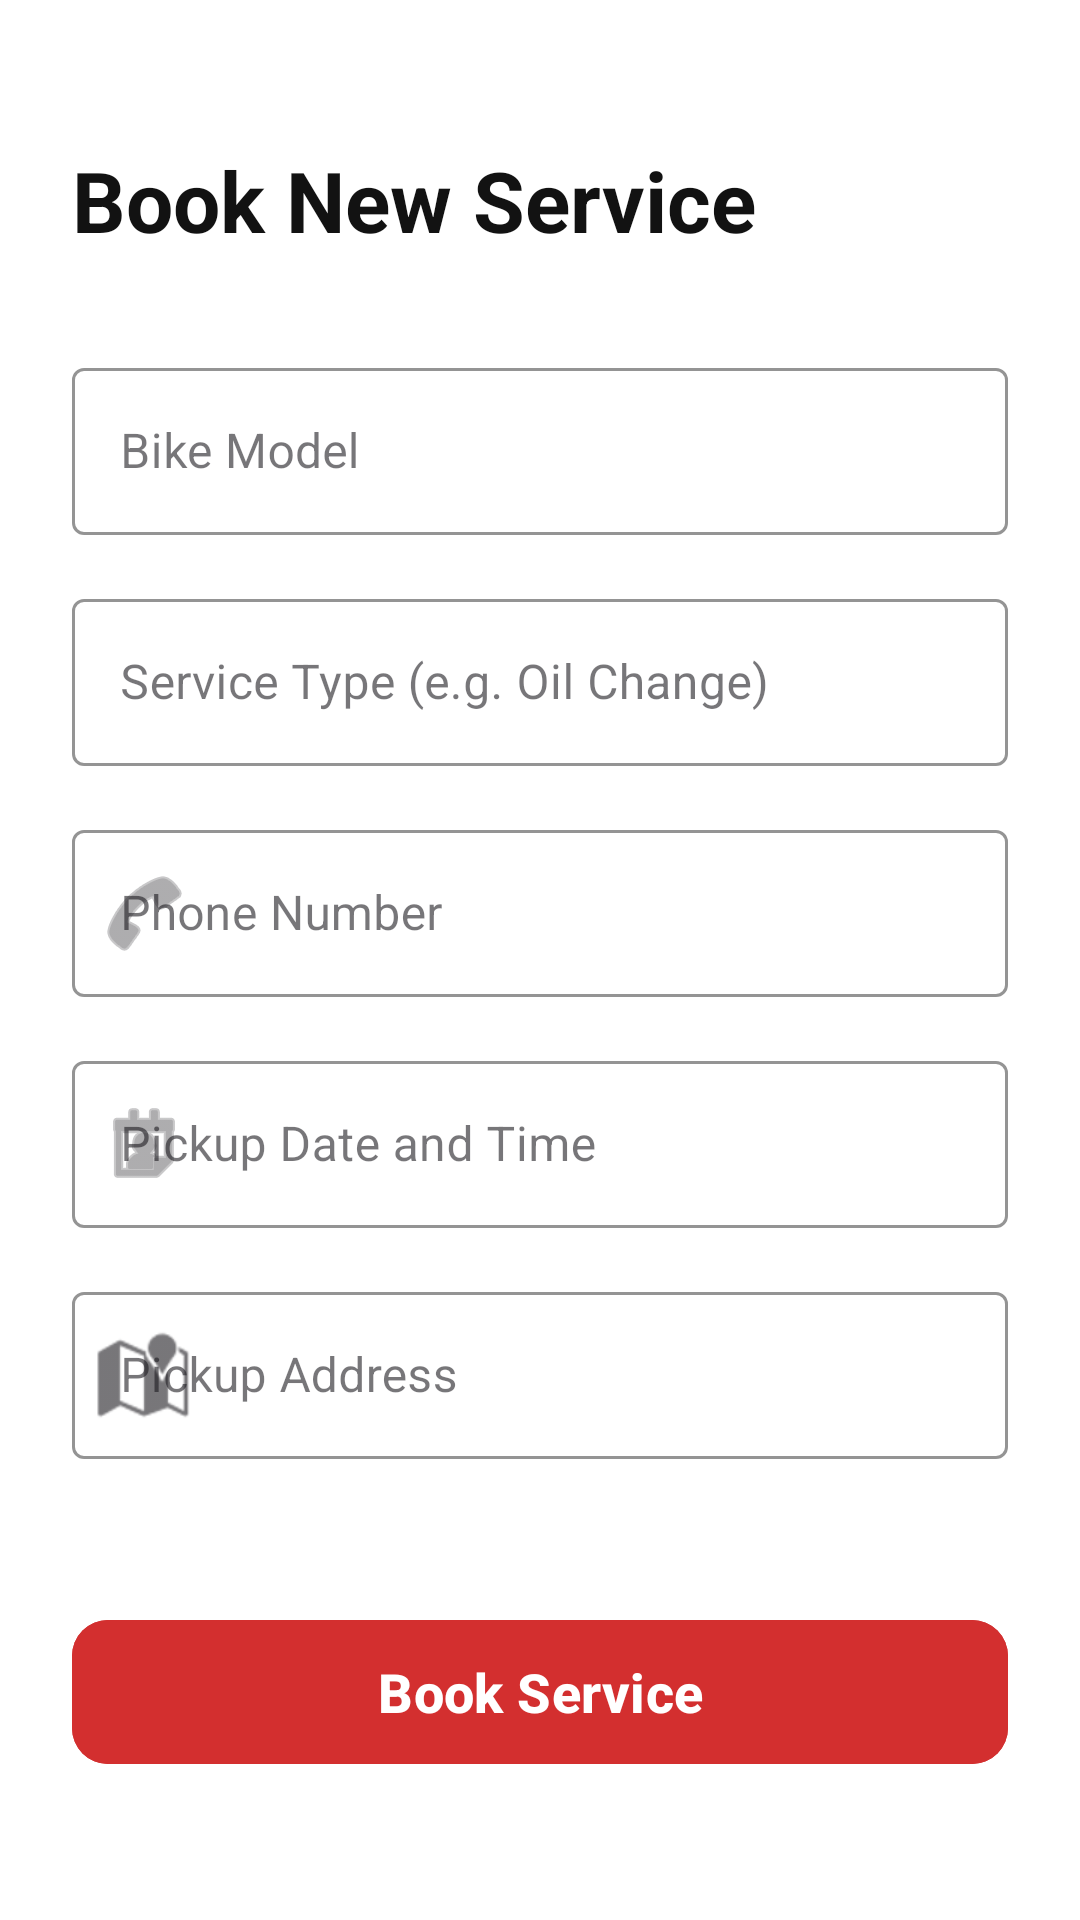

Reconstruct the res/layout file that produces this screen, plus the resources it refers to.
<!-- AndroidManifest.xml: application theme Theme.BikeServiceApp -->
<!-- res/layout/activity_book_service.xml -->
<?xml version="1.0" encoding="utf-8"?>
<ScrollView xmlns:android="http://schemas.android.com/apk/res/android"
    xmlns:app="http://schemas.android.com/apk/res-auto"
    android:layout_width="match_parent"
    android:layout_height="match_parent"
    android:fillViewport="true"
    android:background="@color/white">

    <androidx.constraintlayout.widget.ConstraintLayout
        android:layout_width="match_parent"
        android:layout_height="wrap_content"
        android:padding="24dp">

        <TextView
            android:id="@+id/tvBookTitle"
            android:layout_width="wrap_content"
            android:layout_height="wrap_content"
            android:layout_marginTop="24dp"
            android:text="@string/book_new_service"
            android:textColor="@color/bike_black"
            android:textSize="28sp"
            android:textStyle="bold"
            app:layout_constraintStart_toStartOf="parent"
            app:layout_constraintTop_toTopOf="parent" />

        
        <com.google.android.material.textfield.TextInputLayout
            android:id="@+id/tilBikeModel"
            style="@style/Widget.MaterialComponents.TextInputLayout.OutlinedBox"
            android:layout_width="match_parent"
            android:layout_height="wrap_content"
            android:layout_marginTop="32dp"
            android:hint="@string/bike_model"
            app:boxStrokeColor="@color/bike_red"
            app:hintTextColor="@color/bike_red"
            app:layout_constraintTop_toBottomOf="@id/tvBookTitle">

            <com.google.android.material.textfield.TextInputEditText
                android:id="@+id/bikeModel"
                android:layout_width="match_parent"
                android:layout_height="wrap_content"
                android:inputType="textCapWords" />
        </com.google.android.material.textfield.TextInputLayout>

        
        <com.google.android.material.textfield.TextInputLayout
            android:id="@+id/tilServiceType"
            style="@style/Widget.MaterialComponents.TextInputLayout.OutlinedBox"
            android:layout_width="match_parent"
            android:layout_height="wrap_content"
            android:layout_marginTop="16dp"
            android:hint="@string/service_type"
            app:boxStrokeColor="@color/bike_red"
            app:hintTextColor="@color/bike_red"
            app:layout_constraintTop_toBottomOf="@id/tilBikeModel">

            <com.google.android.material.textfield.TextInputEditText
                android:id="@+id/serviceType"
                android:layout_width="match_parent"
                android:layout_height="wrap_content"
                android:inputType="textCapWords" />
        </com.google.android.material.textfield.TextInputLayout>

        
        <com.google.android.material.textfield.TextInputLayout
            android:id="@+id/tilPhone"
            style="@style/Widget.MaterialComponents.TextInputLayout.OutlinedBox"
            android:layout_width="match_parent"
            android:layout_height="wrap_content"
            android:layout_marginTop="16dp"
            android:hint="@string/phone_number"
            app:boxStrokeColor="@color/bike_red"
            app:hintTextColor="@color/bike_red"
            app:layout_constraintTop_toBottomOf="@id/tilServiceType"
            app:startIconDrawable="@android:drawable/ic_menu_call">

            <com.google.android.material.textfield.TextInputEditText
                android:id="@+id/phone"
                android:layout_width="match_parent"
                android:layout_height="wrap_content"
                android:inputType="phone" />
        </com.google.android.material.textfield.TextInputLayout>

        
        <com.google.android.material.textfield.TextInputLayout
            android:id="@+id/tilPickupTime"
            style="@style/Widget.MaterialComponents.TextInputLayout.OutlinedBox"
            android:layout_width="match_parent"
            android:layout_height="wrap_content"
            android:layout_marginTop="16dp"
            android:hint="@string/pickup_time"
            app:boxStrokeColor="@color/bike_red"
            app:hintTextColor="@color/bike_red"
            app:layout_constraintTop_toBottomOf="@id/tilPhone"
            app:startIconDrawable="@android:drawable/ic_menu_my_calendar">

            <com.google.android.material.textfield.TextInputEditText
                android:id="@+id/pickupTime"
                android:layout_width="match_parent"
                android:layout_height="wrap_content"
                android:focusable="true"
                android:clickable="true"
                android:inputType="none" />
        </com.google.android.material.textfield.TextInputLayout>

        
        <com.google.android.material.textfield.TextInputLayout
            android:id="@+id/tilAddress"
            style="@style/Widget.MaterialComponents.TextInputLayout.OutlinedBox"
            android:layout_width="match_parent"
            android:layout_height="wrap_content"
            android:layout_marginTop="16dp"
            android:hint="@string/pickup_address"
            app:boxStrokeColor="@color/bike_red"
            app:hintTextColor="@color/bike_red"
            app:layout_constraintTop_toBottomOf="@id/tilPickupTime"
            app:startIconDrawable="@android:drawable/ic_dialog_map">

            <com.google.android.material.textfield.TextInputEditText
                android:id="@+id/address"
                android:layout_width="match_parent"
                android:layout_height="wrap_content"
                android:inputType="textPostalAddress" />
        </com.google.android.material.textfield.TextInputLayout>

        <com.google.android.material.button.MaterialButton
            android:id="@+id/bookBtn"
            android:layout_width="match_parent"
            android:layout_height="56dp"
            android:layout_marginTop="32dp"
            android:layout_marginBottom="24dp"
            android:text="@string/book_service"
            android:textSize="18sp"
            android:textStyle="bold"
            app:cornerRadius="12dp"
            android:backgroundTint="@color/bike_red"
            app:layout_constraintBottom_toBottomOf="parent"
            app:layout_constraintTop_toBottomOf="@id/tilAddress"
            app:layout_constraintVertical_bias="1.0" />

    </androidx.constraintlayout.widget.ConstraintLayout>
</ScrollView>
<!-- resources referenced by this layout -->
<resources>
  <color name="bike_black">#121212</color>
  <color name="bike_red">#D32F2F</color>
  <color name="white">#FFFFFF</color>
  <string name="bike_model">Bike Model</string>
  <string name="book_new_service">Book New Service</string>
  <string name="book_service">Book Service</string>
  <string name="phone_number">Phone Number</string>
  <string name="pickup_address">Pickup Address</string>
  <string name="pickup_time">Pickup Date and Time</string>
  <string name="service_type">Service Type (e.g. Oil Change)</string>
  <style name="Theme.BikeServiceApp" parent="Theme.Material3.DayNight.NoActionBar">
  
          
          <item name="colorPrimary">@color/bike_red</item>
          <item name="colorPrimaryContainer">@color/bike_red_dark</item>
  
          
          <item name="colorSecondary">@color/bike_red</item>
  
          
          <item name="android:colorBackground">@color/bike_gray</item>
  
      </style>
  <color name="bike_red_dark">#B71C1C</color>
  <color name="bike_gray">#F5F5F5</color>
</resources>
